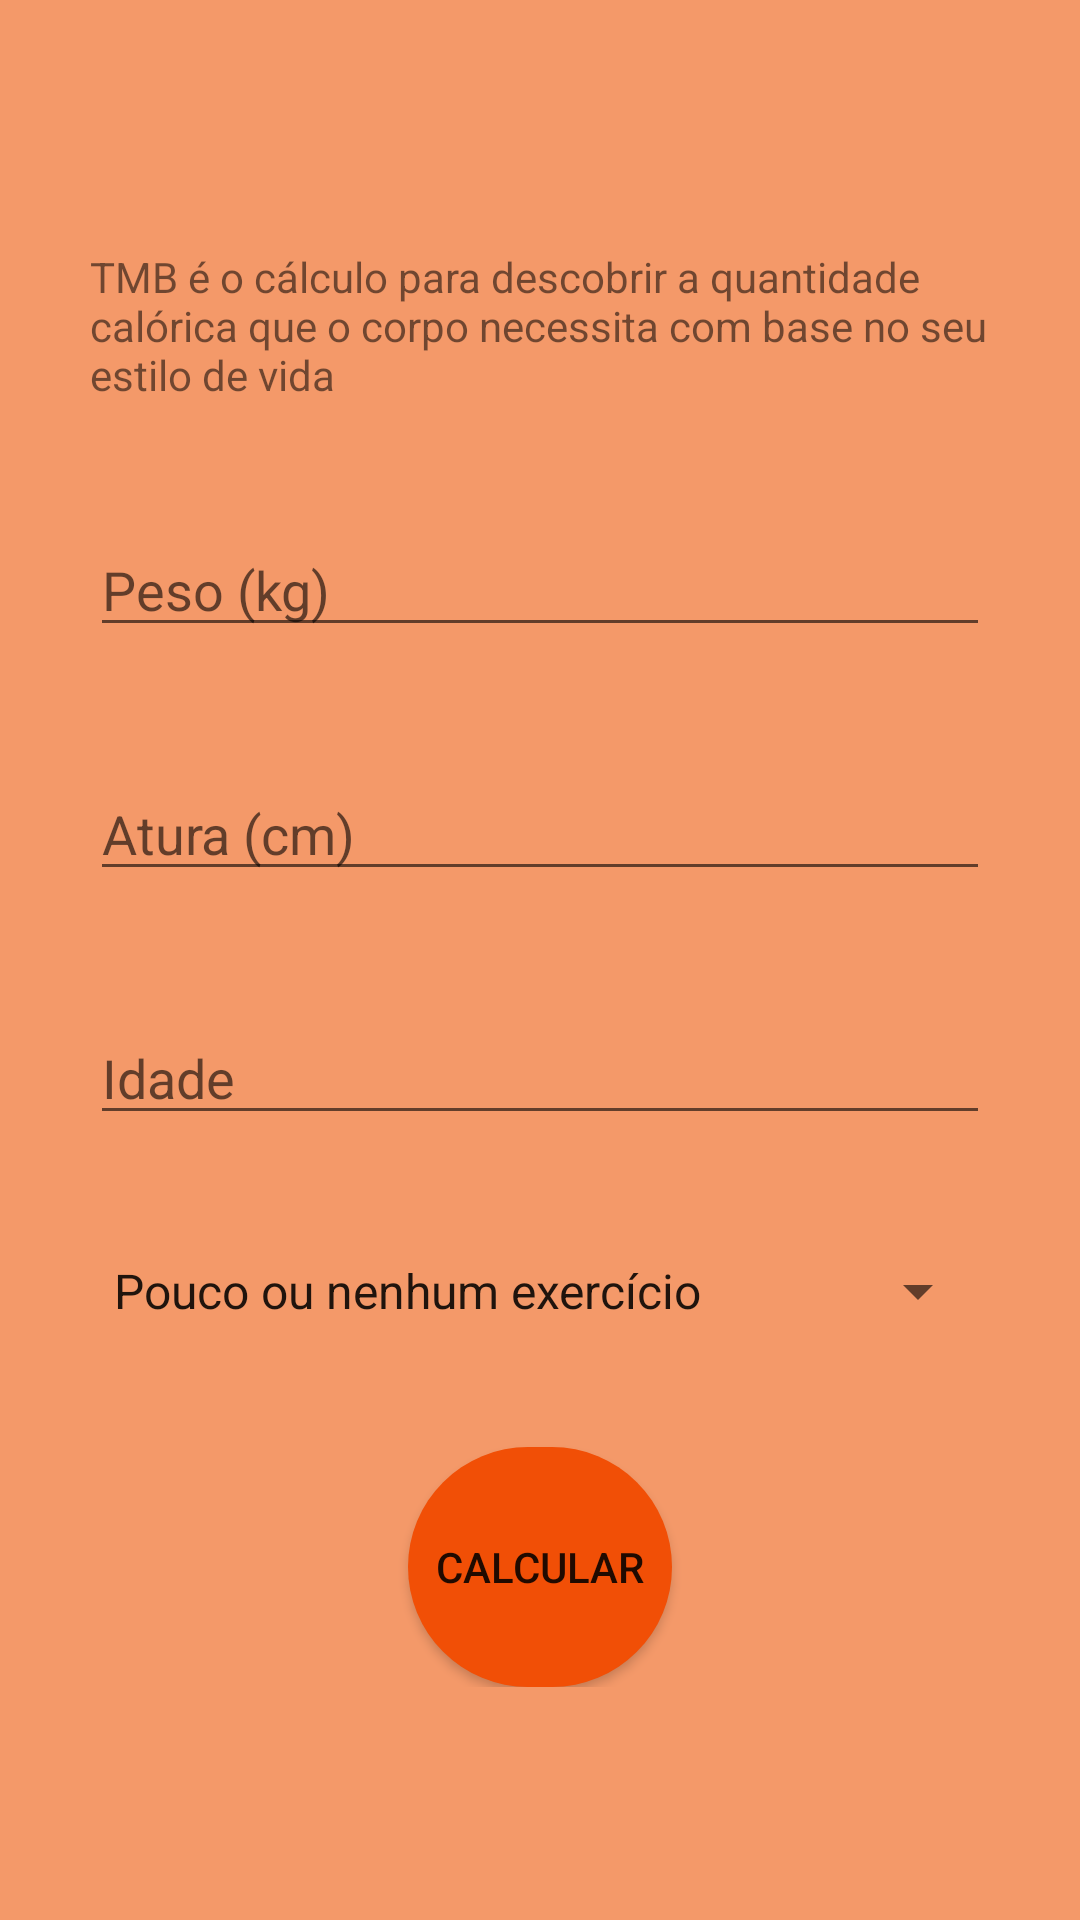

Android layout source for this screen:
<!-- AndroidManifest.xml: application theme Theme.FitenessTreacker -->
<!-- res/layout/activity_tmb.xml -->
<?xml version="1.0" encoding="utf-8"?>
<ScrollView xmlns:android="http://schemas.android.com/apk/res/android"
    xmlns:tools="http://schemas.android.com/tools"
    android:layout_width="match_parent"
    android:layout_height="match_parent"
    android:background="@color/Color_Roger2">

    <LinearLayout
        android:layout_width="match_parent"
        android:layout_height="wrap_content"
        android:layout_gravity="center"
        android:gravity="center"
        android:orientation="vertical"
        tools:context=".Activity_Tmb">

        <TextView
            style="@style/TextView_roger"
            android:layout_width="wrap_content"
            android:layout_height="wrap_content"
            android:layout_marginTop="5dp"
            android:text="@string/tmb_desc" />

        <EditText
            android:id="@+id/Edt_text_peso_TMB"
            style="@style/Edt_Text_roger"
            android:autofillHints="creditCardNumber"
            android:hint="@string/imc_peso" />

        <EditText
            android:id="@+id/Edt_text_altura_TMB"
            style="@style/Edt_Text_roger"
            android:autofillHints="creditCardNumber"
            android:hint="@string/imc_Altura" />

        <EditText
            android:id="@+id/Edt_text_Idade"
            style="@style/Edt_Text_roger"
            android:autofillHints="creditCardNumber"
            android:hint="@string/age" />

        <Spinner
            android:id="@+id/Tmb_Spinner"
            style="@style/Spiner_Form"
            android:entries="@array/tmb_chave123"
            android:layout_width="match_parent"
            android:layout_height="wrap_content" />

        <Button
            android:id="@+id/TMB_Btn_enviar"
            android:layout_width="wrap_content"
            android:layout_height="80dp"
            android:background="@drawable/bg_button_file"
            android:text="@string/btn_calacular" />

    </LinearLayout>
</ScrollView>
<!-- resources referenced by this layout -->
<resources>
  <string-array name="tmb_chave123">
          <item>Pouco ou nenhum exercício</item>
          <item>Exercício leve de 1 a 3 dias por semana</item>
          <item>Exercício moderador, 3 a 5 dias por semana </item>
          <item>Exercício pesado, 6 a 7 dias por semana </item>
          <item>Exercício pesado diariamente e até 2x/dia</item>
      </string-array>
  <color name="Color_Roger2">#F49969</color>
  <!-- drawable bg_button_file (drawable) -->
  <?xml version="1.0" encoding="utf-8"?>
  <shape xmlns:android="http://schemas.android.com/apk/res/android">
      <solid android:color="@color/Color_ROGER" />
      <corners android:radius="1000dp"  />
  </shape>
  <string name="age">Idade</string>
  <string name="btn_calacular">Calcular</string>
  <string name="imc_Altura">Atura (cm)</string>
  <string name="imc_peso">Peso (kg)</string>
  <string name="tmb_desc">TMB é o cálculo para descobrir a quantidade calórica que o corpo necessita com base no seu estilo de vida</string>
  <style name="Edt_Text_roger">
          <item name="android:layout_marginStart">30dp</item>
          <item name="android:layout_marginEnd">30dp</item>
          <item name="android:layout_marginBottom">40dp</item>
          <item name="android:layout_width">match_parent</item>
          <item name="android:layout_height">wrap_content</item>
         
          <item name="android:inputType">number</item>
          <item name="android:maxLength">3</item>
      </style>
  <style name="Spiner_Form" parent="TextView_roger" />
  <style name="TextView_roger">
          <item name="android:layout_marginStart">30dp</item>
          <item name="android:layout_marginEnd">30dp</item>
          <item name="android:layout_marginBottom">40dp</item>
      </style>
  <style name="Theme.FitenessTreacker" parent="Theme.MaterialComponents.DayNight.DarkActionBar">
          
          <item name="colorPrimary">@color/Color_ROGER</item>
          <item name="colorPrimaryVariant">@color/Color_Roger2</item>
          <item name="colorOnPrimary">@color/white</item>
          
          <item name="colorSecondary">@color/teal_200</item>
          <item name="colorSecondaryVariant">@color/teal_700</item>
          <item name="colorOnSecondary">@color/black</item>
          
          <item name="android:statusBarColor" tools:targetApi="l">?attr/colorPrimaryVariant</item>
          
      </style>
  <color name="Color_ROGER">#F14F06</color>
  <color name="white">#FFFFFFFF</color>
  <color name="teal_200">#FF03DAC5</color>
  <color name="teal_700">#FF018786</color>
  <color name="black">#FF000000</color>
</resources>
